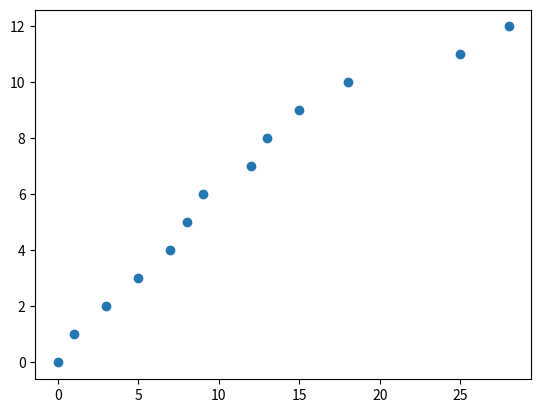

Python code for this plot:
# import matplotlib.pyplot as plt
# import numpy as np
# xpoints = np.array([2,4,0,2])
# ypoints = np.array([0,2,2,4])
# plt.plot(xpoints,ypoints, marker = 'o', ms = 20, mfc = 'g')
# plt.show()

# import matplotlib.pyplot as plt
# import numpy as np
# x = np.array([0,4,8,0])
# y = np.array([2,10,2,2])
# x1 = np.array([0,4,8,0])
# y1 = np.array([8,0,8,8])
# plt.plot(x,y,x1,y1)
# plt.show()

import matplotlib.pyplot as plt
import numpy as np
x = np.array([0,1,3,5,7,8,9,12,13,15,18,25,28])
y = np.array([0,1,2,3,4,5,6,7,8,9,10,11,12])
plt.scatter(x, y)
plt.show()